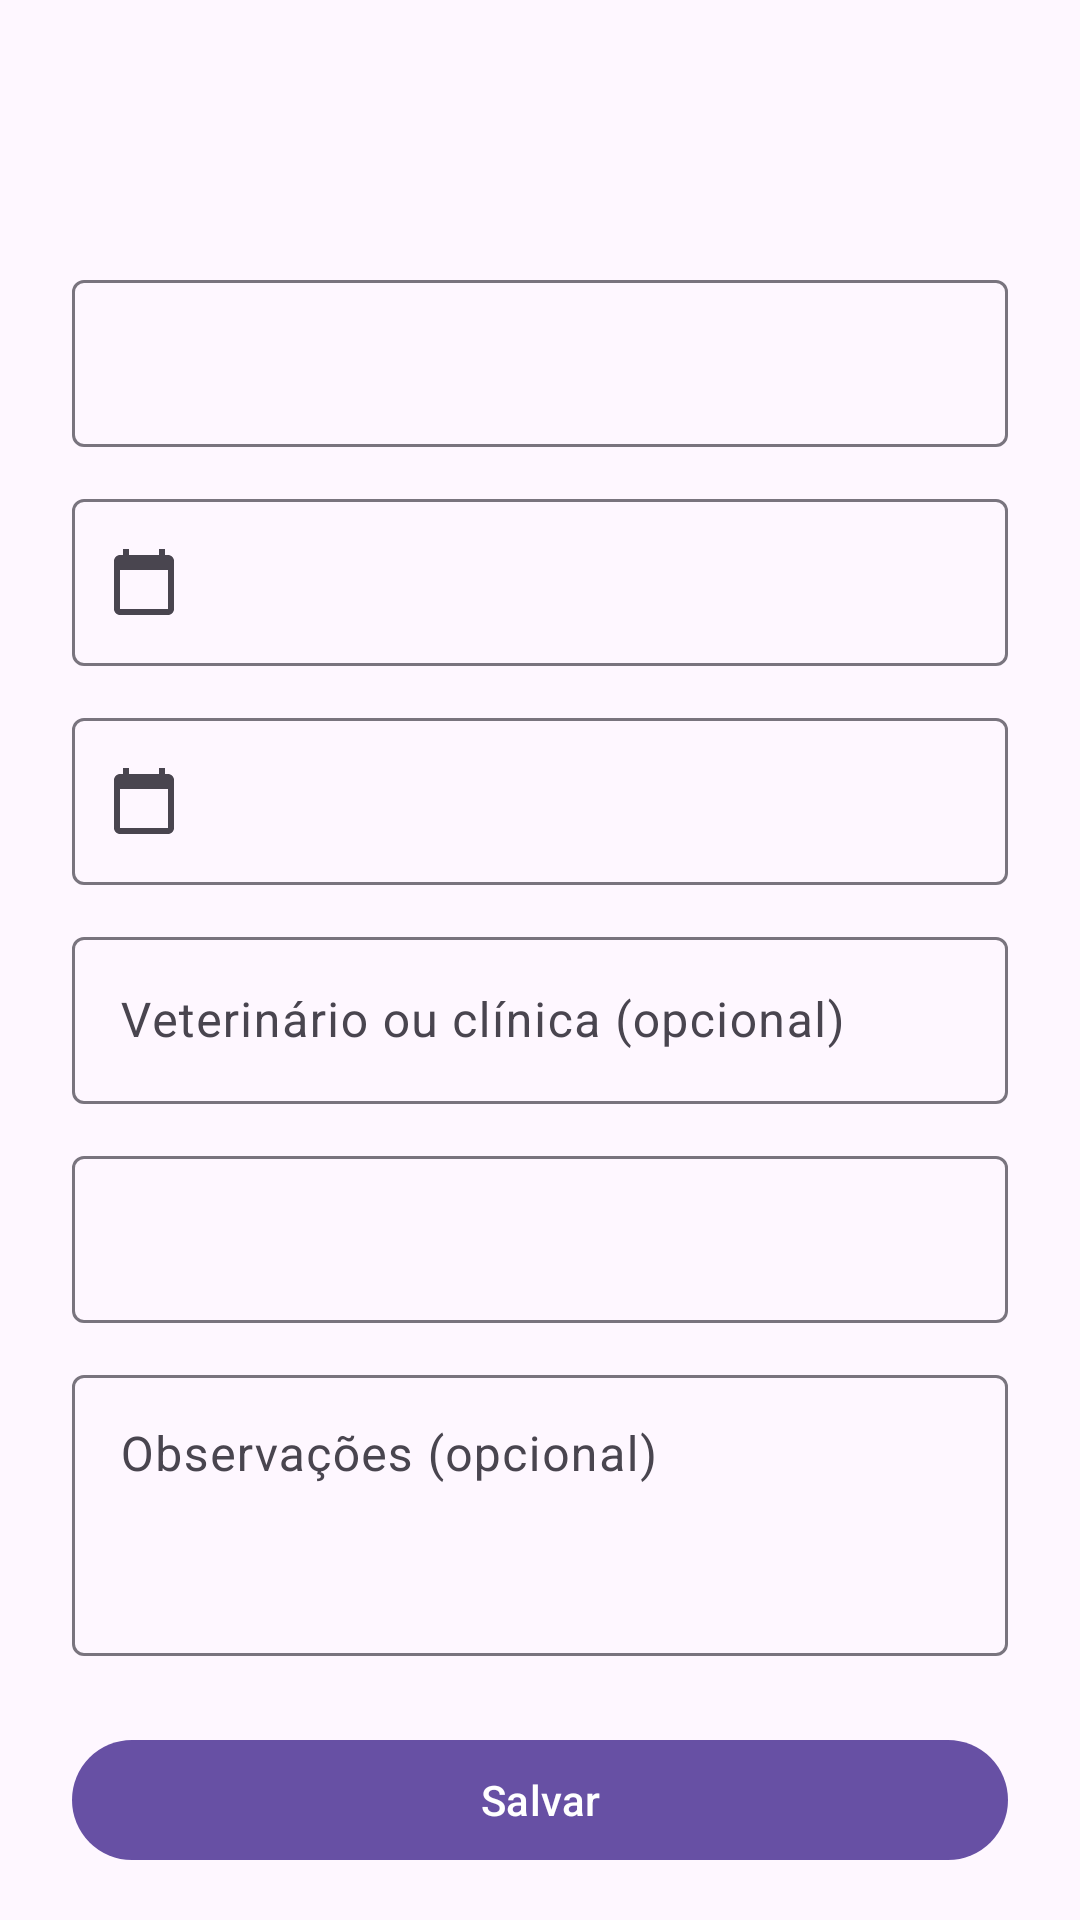

Reconstruct the res/layout file that produces this screen, plus the resources it refers to.
<!-- AndroidManifest.xml: application theme Theme.FocinhoApp -->
<!-- res/layout/activity_cuidado_form.xml -->
<?xml version="1.0" encoding="utf-8"?>
<LinearLayout xmlns:android="http://schemas.android.com/apk/res/android"
    xmlns:app="http://schemas.android.com/apk/res-auto"
    xmlns:tools="http://schemas.android.com/tools"
    android:id="@+id/raiz"
    android:layout_width="match_parent"
    android:layout_height="match_parent"
    android:orientation="vertical"
    tools:context=".ui.cuidados.CuidadoFormActivity">

    <com.google.android.material.appbar.MaterialToolbar
        android:id="@+id/toolbar"
        android:layout_width="match_parent"
        android:layout_height="?attr/actionBarSize" />

    <androidx.core.widget.NestedScrollView
        android:layout_width="match_parent"
        android:layout_height="0dp"
        android:layout_weight="1">

        <LinearLayout
            android:layout_width="match_parent"
            android:layout_height="wrap_content"
            android:orientation="vertical"
            android:padding="@dimen/margem_tela">

            
            <com.google.android.material.textfield.TextInputLayout
                android:id="@+id/layout_titulo"
                android:layout_width="match_parent"
                android:layout_height="wrap_content"
                tools:hint="@string/rotulo_nome_vacina">

                <com.google.android.material.textfield.TextInputEditText
                    android:id="@+id/campo_titulo"
                    android:layout_width="match_parent"
                    android:layout_height="wrap_content"
                    android:inputType="textCapSentences" />
            </com.google.android.material.textfield.TextInputLayout>

            
            <com.google.android.material.textfield.TextInputLayout
                android:id="@+id/layout_data"
                android:layout_width="match_parent"
                android:layout_height="wrap_content"
                android:layout_marginTop="@dimen/espaco_campos"
                app:startIconDrawable="@drawable/ic_calendar"
                tools:hint="@string/rotulo_data_aplicacao">

                <com.google.android.material.textfield.TextInputEditText
                    android:id="@+id/campo_data"
                    android:layout_width="match_parent"
                    android:layout_height="wrap_content"
                    android:cursorVisible="false"
                    android:focusable="false"
                    android:inputType="none" />
            </com.google.android.material.textfield.TextInputLayout>

            
            <com.google.android.material.textfield.TextInputLayout
                android:id="@+id/layout_proxima_data"
                android:layout_width="match_parent"
                android:layout_height="wrap_content"
                android:layout_marginTop="@dimen/espaco_campos"
                app:startIconDrawable="@drawable/ic_calendar"
                tools:hint="@string/rotulo_proxima_dose">

                <com.google.android.material.textfield.TextInputEditText
                    android:id="@+id/campo_proxima_data"
                    android:layout_width="match_parent"
                    android:layout_height="wrap_content"
                    android:cursorVisible="false"
                    android:focusable="false"
                    android:inputType="none" />
            </com.google.android.material.textfield.TextInputLayout>

            
            <com.google.android.material.textfield.TextInputLayout
                android:id="@+id/layout_veterinario"
                android:layout_width="match_parent"
                android:layout_height="wrap_content"
                android:layout_marginTop="@dimen/espaco_campos"
                android:hint="@string/hint_veterinario">

                <com.google.android.material.textfield.TextInputEditText
                    android:id="@+id/campo_veterinario"
                    android:layout_width="match_parent"
                    android:layout_height="wrap_content"
                    android:inputType="textCapWords" />
            </com.google.android.material.textfield.TextInputLayout>

            
            <com.google.android.material.textfield.TextInputLayout
                android:id="@+id/layout_detalhe"
                android:layout_width="match_parent"
                android:layout_height="wrap_content"
                android:layout_marginTop="@dimen/espaco_campos"
                tools:hint="@string/rotulo_lote">

                <com.google.android.material.textfield.TextInputEditText
                    android:id="@+id/campo_detalhe"
                    android:layout_width="match_parent"
                    android:layout_height="wrap_content"
                    android:inputType="textCapSentences" />
            </com.google.android.material.textfield.TextInputLayout>

            
            <com.google.android.material.textfield.TextInputLayout
                android:id="@+id/layout_observacoes"
                android:layout_width="match_parent"
                android:layout_height="wrap_content"
                android:layout_marginTop="@dimen/espaco_campos"
                android:hint="@string/hint_observacoes">

                <com.google.android.material.textfield.TextInputEditText
                    android:id="@+id/campo_observacoes"
                    android:layout_width="match_parent"
                    android:layout_height="wrap_content"
                    android:gravity="top"
                    android:inputType="textMultiLine|textCapSentences"
                    android:minLines="3" />
            </com.google.android.material.textfield.TextInputLayout>

            <com.google.android.material.button.MaterialButton
                android:id="@+id/botao_salvar"
                android:layout_width="match_parent"
                android:layout_height="wrap_content"
                android:layout_marginTop="@dimen/espaco_secao"
                android:text="@string/salvar" />
        </LinearLayout>
    </androidx.core.widget.NestedScrollView>
</LinearLayout>
<!-- resources referenced by this layout -->
<resources>
  <dimen name="espaco_campos">12dp</dimen>
  <dimen name="espaco_secao">24dp</dimen>
  <dimen name="margem_tela">24dp</dimen>
  <!-- drawable ic_calendar (drawable) -->
  <?xml version="1.0" encoding="utf-8"?>
  <vector xmlns:android="http://schemas.android.com/apk/res/android"
      android:width="24dp"
      android:height="24dp"
      android:tint="?attr/colorControlNormal"
      android:viewportWidth="24"
      android:viewportHeight="24">
      <path
          android:fillColor="@android:color/white"
          android:pathData="M20,3h-1V1h-2v2H7V1H5v2H4c-1.1,0 -2,0.9 -2,2v16c0,1.1 0.9,2 2,2h16c1.1,0 2,-0.9 2,-2V5c0,-1.1 -0.9,-2 -2,-2zM20,21H4V8h16v13z" />
  </vector>
  <string name="hint_observacoes">Observações (opcional)</string>
  <string name="hint_veterinario">Veterinário ou clínica (opcional)</string>
  <string name="rotulo_data_aplicacao">Data de aplicação</string>
  <string name="rotulo_lote">Lote</string>
  <string name="rotulo_nome_vacina">Nome da vacina</string>
  <string name="rotulo_proxima_dose">Próxima dose</string>
  <string name="salvar">Salvar</string>
  <style name="Theme.FocinhoApp" parent="Base.Theme.FocinhoApp" />
  <style name="Base.Theme.FocinhoApp" parent="Theme.Material3.DayNight.NoActionBar">
          
          
      </style>
</resources>
